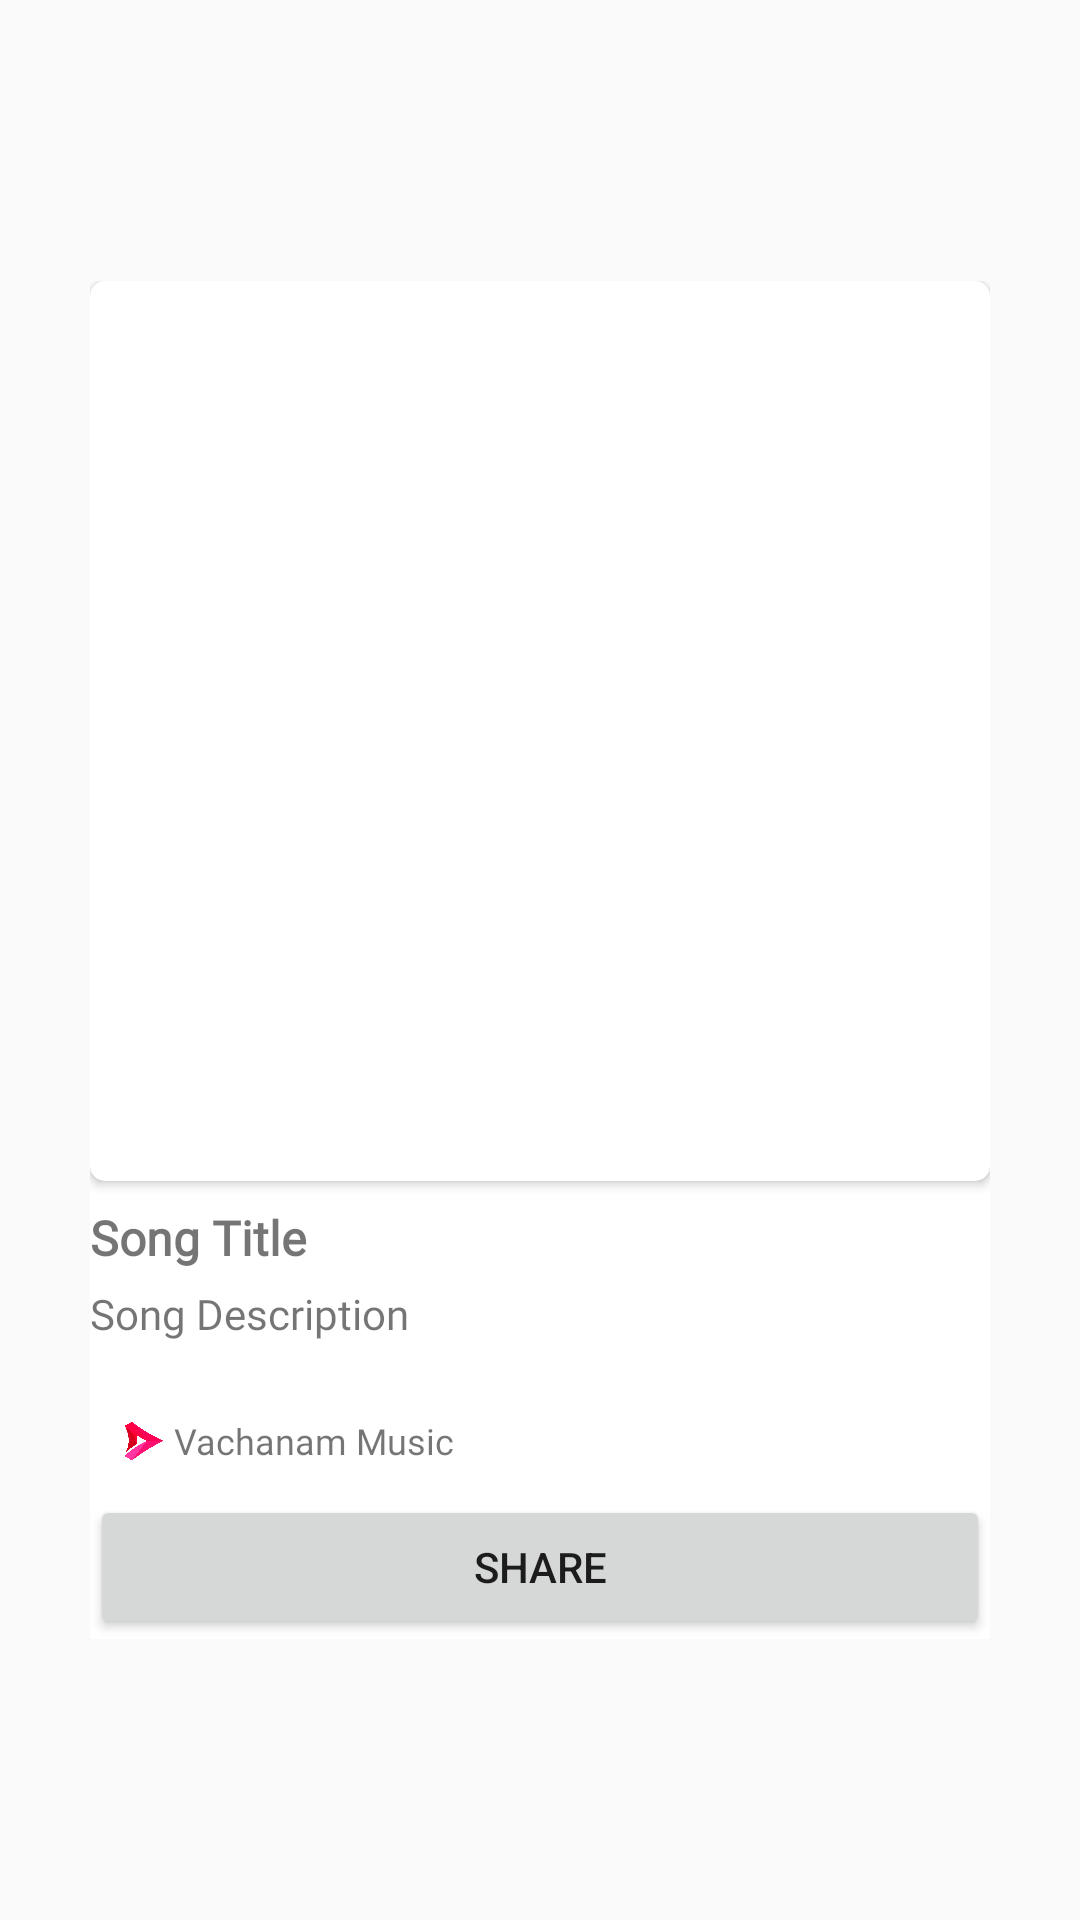

Here is an Android app screen rendered from its layout file. Give the layout XML and the strings, colors and styles it references.
<!-- AndroidManifest.xml: application theme AppTheme -->
<!-- res/layout/dialog_share.xml -->
<LinearLayout xmlns:android="http://schemas.android.com/apk/res/android"
    android:layout_width="match_parent"
    android:layout_height="wrap_content"
    xmlns:app="http://schemas.android.com/apk/res-auto"
    android:orientation="vertical">


    <com.google.android.material.circularreveal.CircularRevealLinearLayout
        android:id="@+id/linear1"
        android:layout_width="match_parent"
        android:layout_height="999dp"
        android:layout_gravity="center"
        android:gravity="center"
        android:background="@color/transparent"
        android:orientation="vertical"
        android:layout_weight="1"
        android:padding="8dp">


        <com.google.android.material.circularreveal.CircularRevealLinearLayout
            android:id="@+id/linear2"
            android:layout_width="wrap_content"
            android:background="#ffffff"
            android:layout_height="wrap_content"
            android:layout_gravity="center_horizontal|center_vertical"
            android:gravity="center_horizontal|center_vertical"
            android:orientation="vertical"
            >

            <androidx.cardview.widget.CardView
                android:id="@+id/cardview1"
                android:layout_width="match_parent"
                android:layout_height="wrap_content"
                app:cardCornerRadius="5dp"
                >

                <ImageView
                    android:id="@+id/imageViewCover"
                    android:layout_width="300dp"
                    android:layout_height="300dp"
                    android:scaleType="fitXY"
                    android:src="@drawable/default_image" />
            </androidx.cardview.widget.CardView>


            <TextView
                android:id="@+id/textViewTitle"
                android:layout_width="match_parent"
                android:layout_height="wrap_content"
                android:fontFamily="@font/spotify"
                android:text="Song Title"
                android:layout_marginTop="8dp"
                android:textSize="16sp"
                android:textStyle="bold" />

            <TextView
                android:id="@+id/textViewDescription"
                android:layout_width="match_parent"
                android:layout_height="wrap_content"
                android:fontFamily="@font/spotify"
                android:layout_marginTop="5dp"
                android:text="Song Description"

                android:textSize="14sp" />
            <com.google.android.material.circularreveal.CircularRevealLinearLayout
                android:id="@+id/linear4"
                android:layout_width="match_parent"
                android:layout_height="wrap_content"
                android:layout_gravity="center"
                android:gravity="center"
                android:layout_marginTop="15dp"
                android:orientation="horizontal"
                android:padding="8dp">
            <ImageView
                android:id="@+id/appLogo"
                android:layout_width="20dp"
                android:layout_height="20dp"
                android:scaleType="fitCenter"
                android:src="@drawable/app_logo" />

                <TextView
                    android:id="@+id/appTitle"
                    android:layout_width="match_parent"
                    android:layout_height="wrap_content"
                    android:fontFamily="@font/spotify"
                    android:text="Vachanam Music"

                    android:textSize="12sp" />
            </com.google.android.material.circularreveal.CircularRevealLinearLayout>
            <Button
                android:id="@+id/buttonShare"
                android:layout_width="match_parent"
                android:layout_height="wrap_content"
                android:text="Share"
                android:textAllCaps="true" />

        </com.google.android.material.circularreveal.CircularRevealLinearLayout>


    </com.google.android.material.circularreveal.CircularRevealLinearLayout>
</LinearLayout>
<!-- resources referenced by this layout -->
<resources>
  <color name="transparent">#00FFFFFF</color>
  <!-- drawable app_logo: png bitmap (drawable-xhdpi, 60928 bytes) -->
  <style name="AppTheme" parent="Theme.MaterialComponents.Light.NoActionBar.Bridge">
  		<item name="colorPrimary">@color/colorPrimary</item>
  		<item name="colorPrimaryDark">@color/colorPrimaryDark</item>
  		<item name="colorAccent">@color/colorAccent</item>
  		<item name="colorControlHighlight">@color/colorControlHighlight</item>
  		<item name="colorControlNormal">@color/colorControlNormal</item>
  	</style>
  <color name="colorPrimary">#FFFFFF</color>
  <color name="colorPrimaryDark">#F50057</color>
  <color name="colorAccent">#F50057</color>
  <color name="colorControlHighlight">#FFFFFF</color>
  <color name="colorControlNormal">#F50057</color>
</resources>
